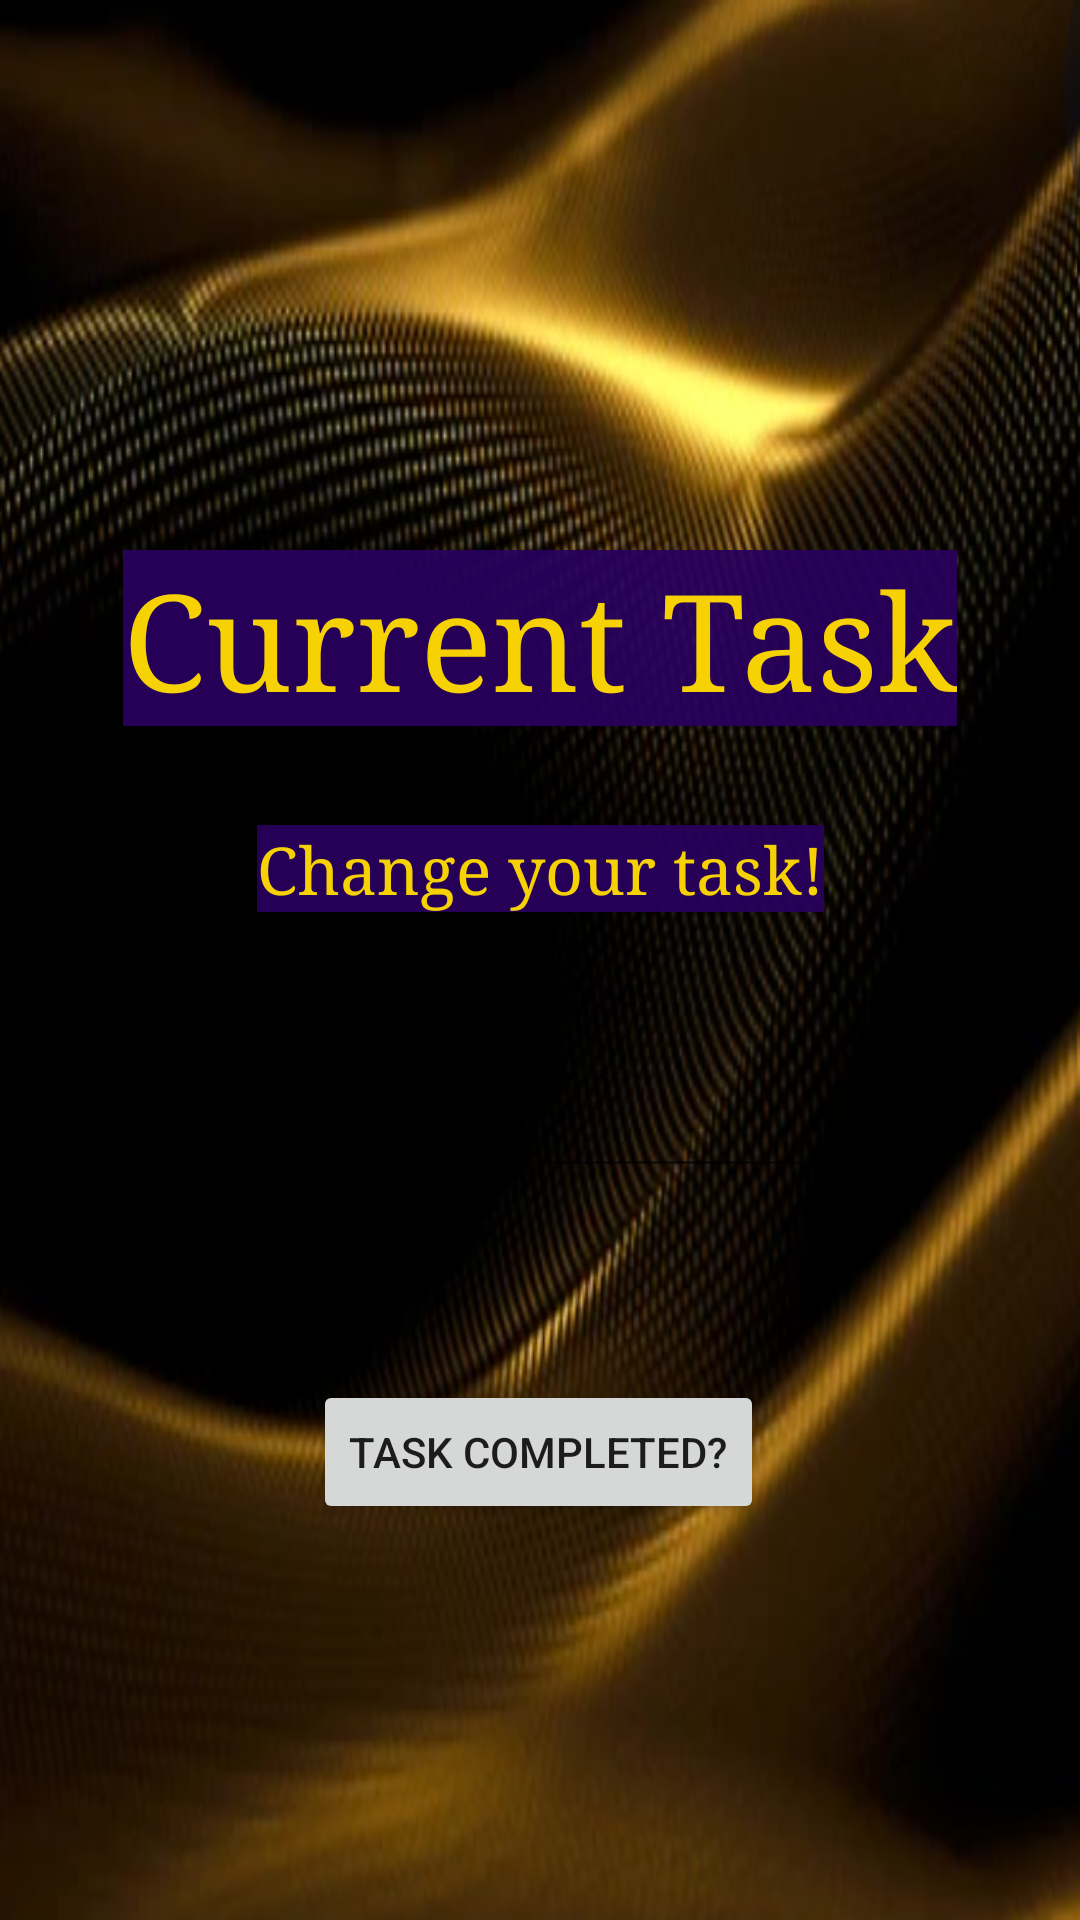

This screen was rendered from an Android layout file. Write that file and the resources it references.
<!-- AndroidManifest.xml: application theme Theme.ParentApp -->
<!-- res/layout/activity_edit_task.xml -->
<?xml version="1.0" encoding="utf-8"?>
<androidx.constraintlayout.widget.ConstraintLayout xmlns:android="http://schemas.android.com/apk/res/android"
    xmlns:app="http://schemas.android.com/apk/res-auto"
    xmlns:tools="http://schemas.android.com/tools"
    android:layout_width="match_parent"
    android:layout_height="match_parent"
    android:background="@drawable/backg">


    <TextView
        android:id="@+id/titleChangeTask"
        android:layout_width="wrap_content"
        android:layout_height="wrap_content"
        android:background="#ED28015D"
        android:fontFamily="serif"
        android:fontFeatureSettings="50px"
        android:text="Change your task!"
        android:textAppearance="@style/TextAppearance.AppCompat.Large"
        android:textColor="#FFF6D205"
        app:layout_constraintBottom_toBottomOf="parent"
        app:layout_constraintEnd_toEndOf="parent"
        app:layout_constraintStart_toStartOf="parent"
        app:layout_constraintTop_toTopOf="parent"
        app:layout_constraintVertical_bias="0.45" />

    <TextView
        android:id="@+id/editTaskTitle"
        android:layout_width="wrap_content"
        android:layout_height="wrap_content"
        android:background="#ED28015D"
        android:fontFamily="serif"
        android:fontFeatureSettings="50px"
        android:text="Current Task"
        android:textAppearance="@style/TextAppearance.AppCompat.Display2"
        android:textColor="#FFF6D205"
        app:layout_constraintBottom_toTopOf="@+id/titleChangeTask"
        app:layout_constraintEnd_toEndOf="parent"
        app:layout_constraintStart_toStartOf="parent"
        app:layout_constraintTop_toTopOf="parent"
        app:layout_constraintVertical_bias="0.848" />

    <EditText
        android:id="@+id/editTaskNameInput"
        android:layout_width="wrap_content"
        android:layout_height="wrap_content"
        android:layout_marginTop="44dp"
        android:ems="10"
        android:inputType="textPersonName"
        android:minHeight="48dp"
        android:textColor="#FFF6D205"
        app:layout_constraintBottom_toBottomOf="parent"
        app:layout_constraintEnd_toEndOf="parent"
        app:layout_constraintHorizontal_bias="0.497"
        app:layout_constraintStart_toStartOf="parent"
        app:layout_constraintTop_toBottomOf="@+id/titleChangeTask"
        app:layout_constraintVertical_bias="0.0"
        tools:ignore="SpeakableTextPresentCheck" />

    <com.google.android.material.appbar.AppBarLayout
        android:layout_width="match_parent"
        android:layout_height="wrap_content"
        android:layout_marginBottom="215dp"
        app:layout_constraintBottom_toTopOf="@+id/editTaskTitle"
        app:layout_constraintEnd_toEndOf="parent"
        app:layout_constraintStart_toStartOf="parent"
        app:layout_constraintTop_toTopOf="parent"
        tools:ignore="MissingConstraints">

        <androidx.appcompat.widget.Toolbar
            android:id="@+id/toolbarEditTask"
            android:layout_width="match_parent"
            android:layout_height="?attr/actionBarSize"
            android:background="?attr/colorPrimary"
            tools:ignore="MissingConstraints" />
    </com.google.android.material.appbar.AppBarLayout>

    <Button
        android:id="@+id/taskCompleteCheck"
        android:layout_width="wrap_content"
        android:layout_height="wrap_content"
        android:layout_marginTop="64dp"
        android:text="Task Completed?"
        app:layout_constraintBottom_toBottomOf="parent"
        app:layout_constraintEnd_toEndOf="parent"
        app:layout_constraintHorizontal_bias="0.498"
        app:layout_constraintStart_toStartOf="parent"
        app:layout_constraintTop_toBottomOf="@+id/editTaskNameInput"
        app:layout_constraintVertical_bias="0.0" />


</androidx.constraintlayout.widget.ConstraintLayout>
<!-- resources referenced by this layout -->
<resources>
  <!-- drawable backg: png bitmap (drawable, 365120 bytes) -->
  <style name="Theme.ParentApp" parent="Theme.MaterialComponents.DayNight.DarkActionBar">
          
          <item name="colorPrimary">#ED28015D</item>
          <item name="colorPrimaryVariant">#ED28015D</item>
          <item name="colorOnPrimary">#FFF6D205</item>
          
          <item name="colorSecondary">#FFF6D205</item>
          <item name="colorSecondaryVariant">#FFF6D205</item>
          <item name="colorOnSecondary">#FFF6D205</item>
          
          <item name="android:statusBarColor" tools:targetApi="l">?attr/colorPrimaryVariant</item>
          
      </style>
</resources>
